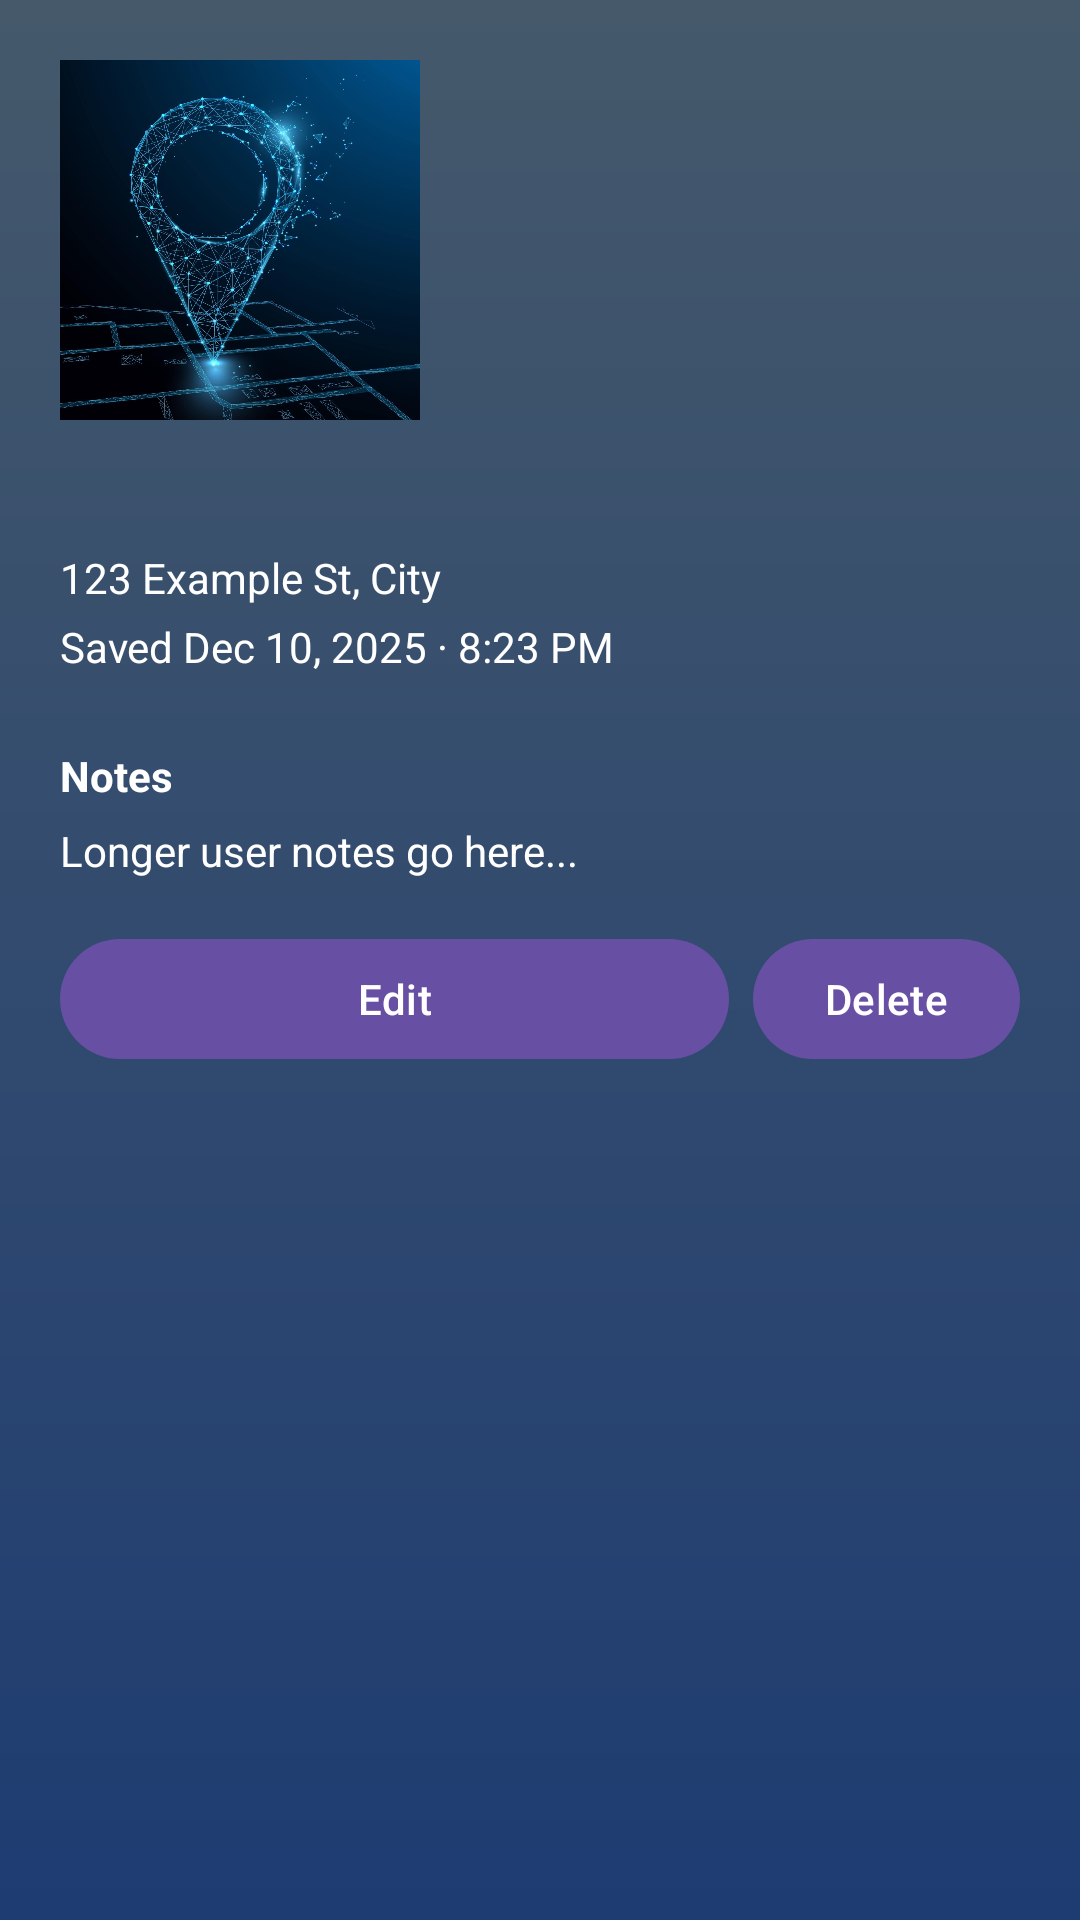

Layout XML and referenced resources for this Android screen:
<!-- AndroidManifest.xml: application theme Theme.PinPlace -->
<!-- res/layout/activity_location.xml -->
<?xml version="1.0" encoding="utf-8"?>
<androidx.constraintlayout.widget.ConstraintLayout xmlns:android="http://schemas.android.com/apk/res/android"
    xmlns:app="http://schemas.android.com/apk/res-auto"
    xmlns:tools="http://schemas.android.com/tools"
    android:id="@+id/main"
    android:layout_width="match_parent"
    android:layout_height="match_parent"
    tools:context=".LocationActivity"
    android:background="@drawable/gradient_bg">

    
    <androidx.constraintlayout.widget.ConstraintLayout
        android:id="@+id/contentContainer"
        android:layout_width="0dp"
        android:layout_height="0dp"
        android:padding="20dp"
        app:layout_constraintTop_toTopOf="parent"
        app:layout_constraintBottom_toBottomOf="parent"
        app:layout_constraintStart_toStartOf="parent"
        app:layout_constraintEnd_toEndOf="parent">

        
        <ImageView
            android:id="@+id/imgPhoto"
            android:layout_width="120dp"
            android:layout_height="120dp"
            android:scaleType="centerCrop"
            android:contentDescription="Location photo"
            app:layout_constraintTop_toTopOf="parent"
            app:layout_constraintStart_toStartOf="parent"
            android:background="@drawable/location_img"
            android:padding="2dp"/>

        
        <TextView
            android:id="@+id/tvName"
            android:layout_width="0dp"
            android:layout_height="wrap_content"
            android:paddingStart="12dp"
            android:textAppearance="@style/TextAppearance.MaterialComponents.Headline6"
            android:textColor="#FFFFFF"
            android:textSize="22dp"
            android:textStyle="bold"
            app:layout_constraintEnd_toEndOf="parent"
            app:layout_constraintStart_toEndOf="@id/imgPhoto"
            app:layout_constraintTop_toTopOf="@id/imgPhoto" />

        <TextView
            android:id="@+id/tvDesc"
            android:layout_width="0dp"
            android:layout_height="wrap_content"
            android:layout_marginTop="28dp"
            android:paddingLeft="20dp"
            android:textAppearance="@style/TextAppearance.MaterialComponents.Body2"
            android:textColor="#FFFFFF"
            app:layout_constraintEnd_toEndOf="parent"
            app:layout_constraintHorizontal_bias="1.0"
            app:layout_constraintStart_toStartOf="@id/tvName"
            app:layout_constraintTop_toBottomOf="@id/tvName" />

        <LinearLayout
            android:id="@+id/infoGrid"
            android:layout_width="0dp"
            android:layout_height="wrap_content"
            android:orientation="vertical"
            app:layout_constraintTop_toBottomOf="@id/imgPhoto"
            app:layout_constraintStart_toStartOf="parent"
            app:layout_constraintEnd_toEndOf="parent"
            android:layout_marginTop="16dp">

            <LinearLayout
                android:layout_width="match_parent"
                android:layout_height="wrap_content"
                android:orientation="horizontal">
                <TextView android:id="@+id/tvLat" android:layout_weight="1"
                    android:layout_width="0dp" android:layout_height="wrap_content"
                    android:textColor="#FFFFFF" />
                <TextView android:id="@+id/tvLng" android:layout_weight="1"
                    android:layout_width="0dp" android:layout_height="wrap_content"
                    android:textColor="#FFFFFF" />
            </LinearLayout>

            <TextView
                android:id="@+id/tvAddress"
                android:layout_width="match_parent"
                android:layout_height="wrap_content"
                android:text="123 Example St, City"
                android:textColor="#FFFFFF"
                android:layout_marginTop="8dp" />

            <TextView
                android:id="@+id/tvTimestamp"
                android:layout_width="match_parent"
                android:layout_height="wrap_content"
                android:text="Saved Dec 10, 2025 · 8:23 PM"
                android:textColor="#FFFFFF"
                android:layout_marginTop="4dp"/>

        </LinearLayout>

        
        <com.google.android.material.chip.ChipGroup
            android:id="@+id/chipGroup"
            android:layout_width="0dp"
            android:layout_height="wrap_content"
            app:layout_constraintTop_toBottomOf="@id/infoGrid"
            app:layout_constraintStart_toStartOf="parent"
            app:layout_constraintEnd_toEndOf="parent"
            android:layout_marginTop="12dp" />

        
        <TextView
            android:id="@+id/tvNotesLabel"
            android:layout_width="0dp"
            android:layout_height="wrap_content"
            android:text="Notes"
            android:textStyle="bold"
            app:layout_constraintTop_toBottomOf="@id/chipGroup"
            app:layout_constraintStart_toStartOf="parent"
            app:layout_constraintEnd_toEndOf="parent"
            android:textColor="#FFFFFF"
            android:layout_marginTop="12dp"/>

        <TextView
            android:id="@+id/tvNotes"
            android:layout_width="0dp"
            android:layout_height="wrap_content"
            android:text="Longer user notes go here..."
            app:layout_constraintTop_toBottomOf="@id/tvNotesLabel"
            app:layout_constraintStart_toStartOf="parent"
            app:layout_constraintEnd_toEndOf="parent"
            android:textColor="#FFFFFF"
            android:layout_marginTop="6dp"/>

        
        <com.google.android.material.button.MaterialButton
            android:id="@+id/btnEdit"
            android:layout_width="0dp"
            android:layout_height="wrap_content"
            android:text="Edit"
            app:layout_constraintTop_toBottomOf="@id/tvNotes"
            app:layout_constraintStart_toStartOf="parent"
            app:layout_constraintEnd_toStartOf="@+id/btnDelete"
            android:layout_marginTop="16dp"
            android:layout_marginEnd="8dp" />

        <com.google.android.material.button.MaterialButton
            android:id="@+id/btnDelete"
            android:layout_width="wrap_content"
            android:layout_height="wrap_content"
            android:text="Delete"
            app:layout_constraintTop_toTopOf="@id/btnEdit"
            app:layout_constraintEnd_toEndOf="parent" />

        <ImageView
            android:id="@+id/googleImg"
            android:layout_width="100dp"
            android:layout_height="wrap_content"
            app:layout_constraintBottom_toBottomOf="parent"
            app:layout_constraintEnd_toEndOf="parent"
            app:layout_constraintHorizontal_bias="0.0"
            app:layout_constraintStart_toStartOf="parent"
            app:layout_constraintTop_toBottomOf="@+id/btnEdit"
            app:layout_constraintVertical_bias="0.148"
            android:adjustViewBounds="true"
            android:scaleType="centerCrop"
            app:srcCompat="@drawable/google_maps"
            android:onClick="onClickMaps" />

    </androidx.constraintlayout.widget.ConstraintLayout>

</androidx.constraintlayout.widget.ConstraintLayout>
<!-- resources referenced by this layout -->
<resources>
  <!-- drawable gradient_bg (drawable) -->
  <?xml version="1.0" encoding="utf-8"?>
  <shape xmlns:android="http://schemas.android.com/apk/res/android"
      android:shape="rectangle">
      <gradient
          android:type="linear"
          android:angle="90"
          android:startColor="#1E3C72"
          android:endColor="#45596b"
          android:useLevel="false" />
  </shape>
  <!-- drawable location_img: jpg bitmap (drawable, 302380 bytes) -->
  <style name="Theme.PinPlace" parent="Base.Theme.PinPlace" />
  <style name="Base.Theme.PinPlace" parent="Theme.Material3.DayNight">
          
          
      </style>
</resources>
